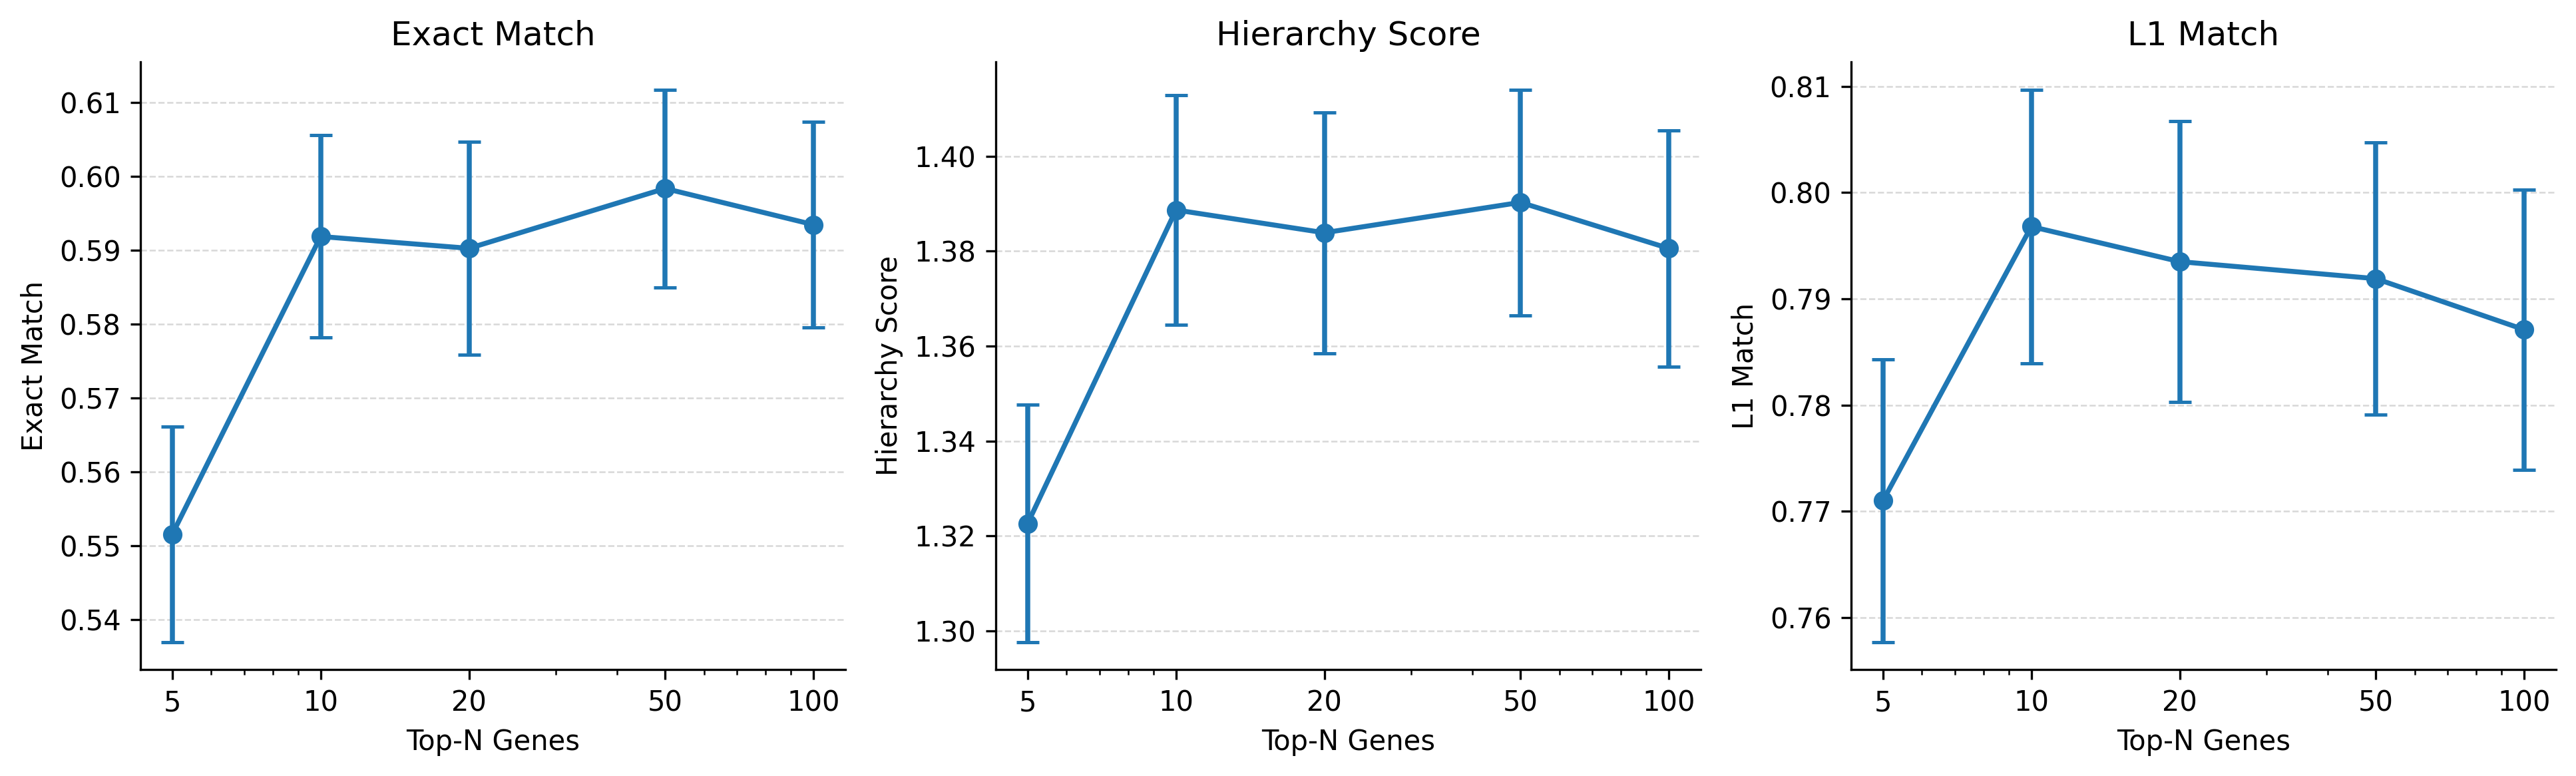

Source code (Python):
import numpy as np
import matplotlib.pyplot as plt


def main():
    # ------------------------------------------------------------
    # Data
    # ------------------------------------------------------------
    top_n = np.array([5, 10, 20, 50, 100])

    exact = np.array([
        0.5516,
        0.5919,
        0.5903,
        0.5984,
        0.5935,
    ])

    exact_std = np.array([
        0.0146,
        0.0137,
        0.0144,
        0.0134,
        0.0139,
    ])

    hierarchy = np.array([
        1.3226,
        1.3887,
        1.3839,
        1.3903,
        1.3806,
    ])

    hierarchy_std = np.array([
        0.0250,
        0.0242,
        0.0254,
        0.0238,
        0.0249,
    ])

    l1_match = np.array([
        0.7710,
        0.7968,
        0.7935,
        0.7919,
        0.7871,
    ])

    l1_match_std = np.array([
        0.0133,
        0.0129,
        0.0132,
        0.0128,
        0.0132,
    ])

    # ------------------------------------------------------------
    # Plot settings
    # ------------------------------------------------------------
    metrics = [
        ("Exact Match", exact, exact_std),
        ("Hierarchy Score", hierarchy, hierarchy_std),
        ("L1 Match", l1_match, l1_match_std),
    ]

    fig, axes = plt.subplots(
        1,
        3,
        figsize=(13, 4),
    )

    for ax, (title, values, stds) in zip(axes, metrics):
        ax.errorbar(
            top_n,
            values,
            yerr=stds,
            marker="o",
            markersize=6,
            linewidth=1.8,
            capsize=4,
            capthick=1.2,
        )

        # Log scale is suitable because 5, 10, 20, 50, 100, 200
        # are not evenly spaced numerically.
        ax.set_xscale("log")

        # Force matplotlib to show exactly these tested values.
        ax.set_xticks(top_n)
        ax.set_xticklabels([str(x) for x in top_n])

        ax.set_xlabel("Top-N Genes")
        ax.set_ylabel(title)
        ax.set_title(title)

        ax.grid(
            axis="y",
            linestyle="--",
            linewidth=0.6,
            alpha=0.5,
        )

        ax.spines["top"].set_visible(False)
        ax.spines["right"].set_visible(False)

    fig.tight_layout()

    # ------------------------------------------------------------
    # Save figure
    # ------------------------------------------------------------
    fig.savefig(
        "pbmc_topgene.png",
        dpi=300,
        bbox_inches="tight",
    )

    fig.savefig(
        "pbmc_topgene.pdf",
        bbox_inches="tight",
    )

    plt.show()


if __name__ == "__main__":
    main()
